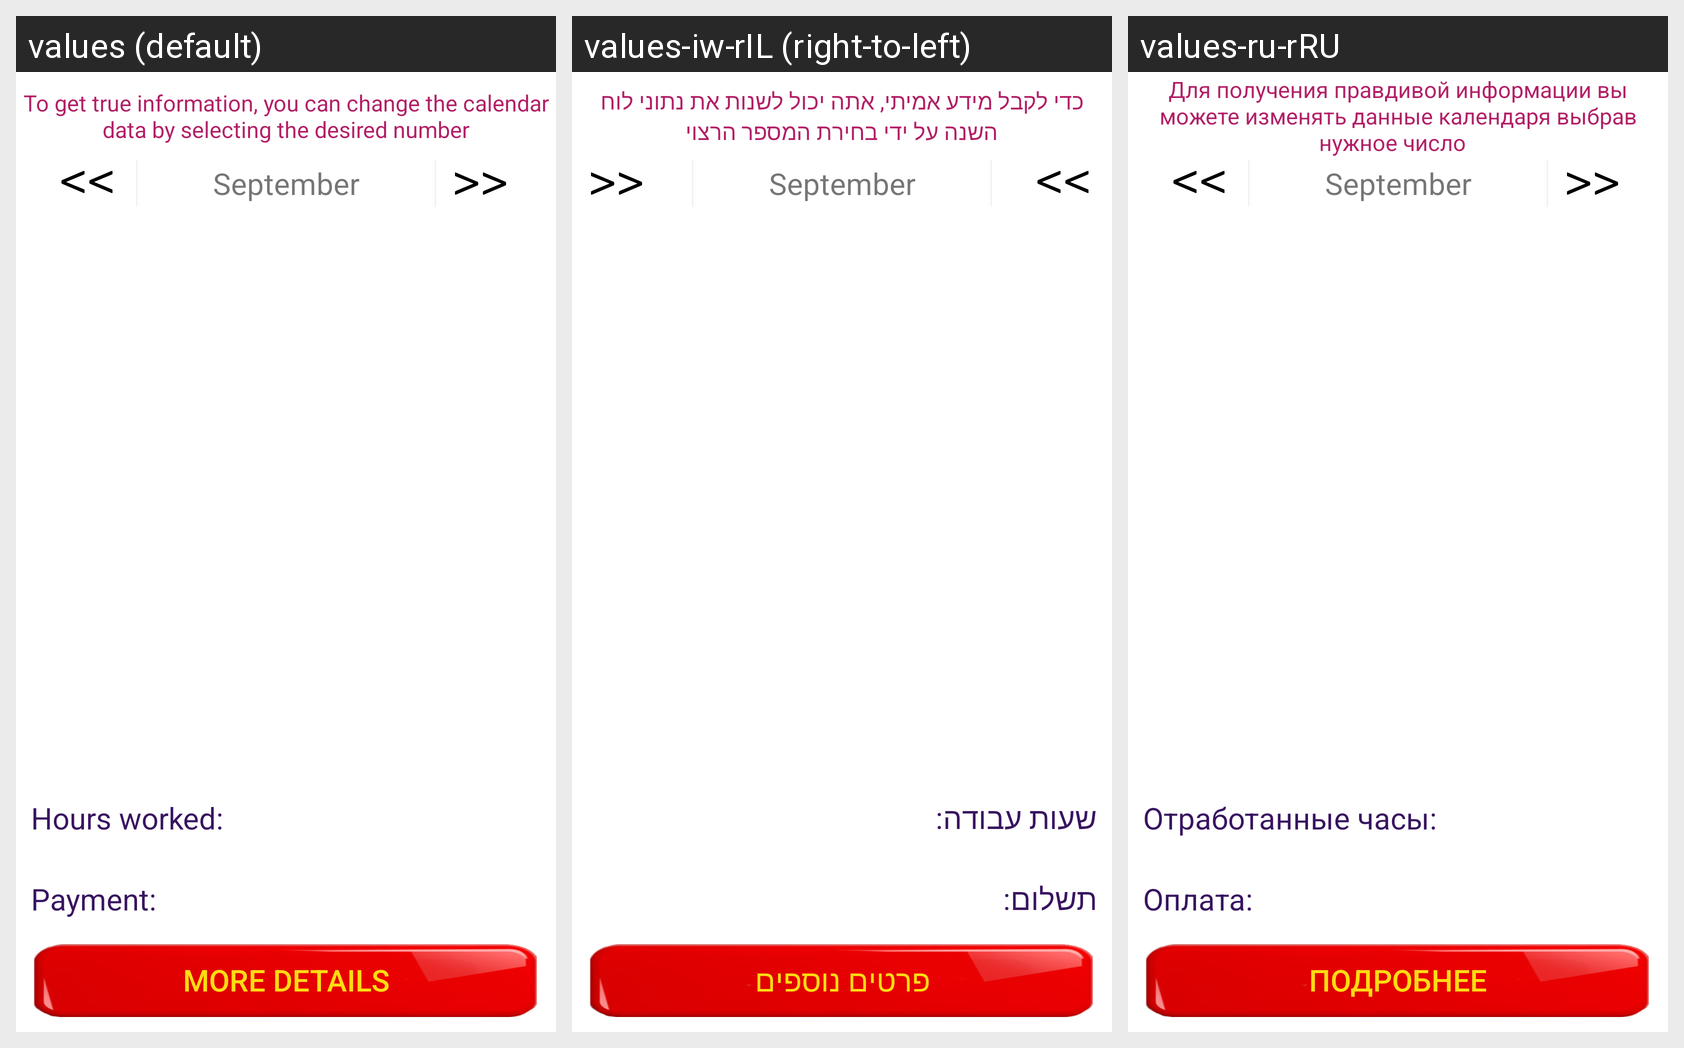

Here is an Android app screen in its default locale and in the app's own translations. Write out the translated-string differences for the strings that appear on this screen.
Android screen res/layout/fragment_workcalendar.xml rendered under 3 locales, left to right: values (default), values-iw-rIL (right-to-left), values-ru-rRU. Device: Nexus 5 (rendered at 1080×1920; each locale shown at half size, 540×960, under a caption strip naming it); theme AppTheme.NoActionBar.
Strings drawn on this screen, with the default value and each locale's value (text and hints the layout hard-codes, and strings that could not be matched under every locale, appear in the picture but are not listed):

tv_title
  values: To get true information, you can change the calendar data by selecting the desired number
  values-iw-rIL: כדי לקבל מידע אמיתי, אתה יכול לשנות את נתוני לוח השנה על ידי בחירת המספר הרצוי
  values-ru-rRU: Для получения правдивой информации вы можете изменять данные календаря выбрав нужное число  

tv_hoursworked
  values: Hours worked:
  values-iw-rIL: שעות עבודה:
  values-ru-rRU: Отработанные часы:

tv_paym
  values: Payment:
  values-iw-rIL: תשלום:
  values-ru-rRU: Оплата:

tv_moredetails
  values: More details
  values-iw-rIL: פרטים נוספים
  values-ru-rRU: Подробнее
